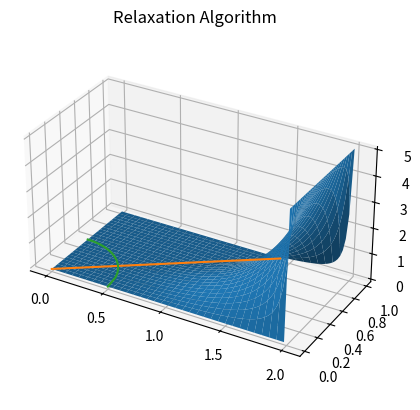

This chart was generated by the following Python code:
# ==============================================================================
# [redacted]
# [redacted]
# Question 2.26 – Relaxation Algorithm Approach
# ==============================================================================
import matplotlib.pyplot as plt
from mpl_toolkits.mplot3d import Axes3D
import numpy as np

# ==============================================================================
# Constants
# ==============================================================================

# Display the text version of the field
TEXT_FIELD = False

# Bounds for the X and Y axes
X_BOUNDS = [0, 2]
Y_BOUNDS = [0, 1]

# Step size determines how many boxes will be used. This directly affects the
# size of the calculations field
H_STEP_SIZE = 0.02

# The total iterations in the relaxation algorithm
ITERATIONS = 5000

# Divide by epsilon
ADD_EPSILON_SCALING = False

# Angle of beta in degrees
BETA_ANGLE = 35

# Radius of the circle
A_RAD = 0.5

# The file in which the computed field will be saved
OUT_FILENAME = 'numerical226.npz'

# ==============================================================================
# Initialize the coordinates
# ==============================================================================


def _init_coords(bounds):
    # Add one to the total number of steps so that the end bound is exclusive
    # and does not contribute to the step size
    total_steps = int(np.diff(bounds)[0] / H_STEP_SIZE) + 1
    # Create evenly spaced coordinate steps between the bounds
    coords = np.linspace(*bounds, total_steps)
    return total_steps, coords


x_steps, x_coords = _init_coords(X_BOUNDS)
y_steps, y_coords = _init_coords(Y_BOUNDS)

# ==============================================================================
# Initialize the field and empty vectors
# ==============================================================================

# The field that calculations will be done within
field = np.full((y_steps, x_steps), np.inf)

# Empty vectors that will be used to perform iterations faster
empty_x_col = np.full(y_steps, 0)[:, None]
empty_y_row = np.full(x_steps, 0)[None, :]

# ==============================================================================
# Set the boundaries of the potential
# ==============================================================================

# Set the bottom to be zero potential
field[0] = 0


def _find_nearest_idx(coords, val):
    return (np.abs(coords - val)).argmin()


# Set all pixels on or above the slope to be a boundary
slope = np.tan(np.radians(BETA_ANGLE))
for x_idx, x_val in enumerate(x_coords):
    y_val = slope * x_val
    # If the slope has continued outside of the Y bounds, end the line
    if y_val > Y_BOUNDS[1]:
        continue
    y_idx = _find_nearest_idx(y_coords, y_val)
    field[y_idx:, x_idx] = 0

# Circle about the origin: x^2 + y^2 = a^2
# Solving for y: y = sqrt(a^2 - x^2)
x_circle_max = _find_nearest_idx(x_coords, A_RAD) + 1
for x_idx, x_val in enumerate(x_coords[:x_circle_max]):
    y_val = np.sqrt(A_RAD**2 - x_val**2)
    y_idx = _find_nearest_idx(y_coords, y_val)
    field[:y_idx, x_idx] = 0

field[:, -1] = 5

# ==============================================================================
# Set the mask of all points inside of the boundary and make them finite
# ==============================================================================

# This mask will allow us to determine which points should be updated after each
# iteration in the relaxation algorithm. We can determine that any points with a
# value of `inf` must not be a boundary.
inner_mask = field == np.inf
# Turn the inner points back into finite values
field[field == np.inf] = 0

# ==============================================================================
# Prepare the field for iterations
# ==============================================================================

# Conver the field to floats so that they can actually be non-integer values
field = field.astype('float32')

# ==============================================================================
# Iterate for the relaxation algorithm
# ==============================================================================

if TEXT_FIELD:
    print('Initial Field:')
    print(field)

# The second half of the equation used to average points in the relaxation
# algorithm is constant since the density across all points is constant:
#   DENSITY * H_STEP_SIZE^2 / EPSILON_0 [Optional]
relaxation_constant = H_STEP_SIZE**2
if ADD_EPSILON_SCALING:
    # Epislon has units of F * m^-1 (farads per meter)
    relaxation_constant /= 8.8541878128e-12

# For some reason, adding in the H_STEP_SIZE**2 actually skewes the results
relaxation_constant = 0

for i in range(ITERATIONS):
    # The four directions specify which side has an empty vector shifting the
    # values over. So, `top` means that the top row has an empty vector and the
    # other rows are all being shifted down one.
    top = np.concatenate((empty_y_row, field[:-1]))
    bottom = np.concatenate((field[1:], empty_y_row))
    left = np.concatenate((empty_x_col, field[:, :-1]), axis=1)
    right = np.concatenate((field[:, 1:], empty_x_col), axis=1)
    # Do all the points at the same time:
    #   (V_i+1,j + V_i-1,j + V_i,j+1 + V_i,j-1 + relaxation_constant) / 4
    summed = (top + bottom + left + right + relaxation_constant) / 4
    field[inner_mask] = summed[inner_mask]

if TEXT_FIELD:
    print(f'After {ITERATIONS} iterations:')
    print(field)

# ==============================================================================
# Plot out the final field using mpl
# ==============================================================================

fig = plt.figure()
ax = fig.add_subplot(111, projection='3d')
x_mesh, y_mesh = np.meshgrid(x_coords, y_coords)
ax.plot_surface(x_mesh, y_mesh, field)

# Add a line that represents the other wall
slope_x = np.array([x for x in x_coords])
slope_y = np.array([x * slope for x in x_coords])
slope_mask = slope_y <= Y_BOUNDS[1]
slope_x = slope_x[slope_mask]
slope_y = slope_y[slope_mask]
ax.plot(slope_x, slope_y, zorder=5)

circle_x = np.array([x for x in x_coords[:x_circle_max]])
circle_y = np.array([np.sqrt(A_RAD**2 - x**2) for x in circle_x])
ax.plot(circle_x, circle_y, zorder=5)

ax.set_box_aspect(aspect=(X_BOUNDS[1], Y_BOUNDS[1], 1))
plt.title('Relaxation Algorithm')
plt.show()

# ==============================================================================
# Save the computed field
# ==============================================================================

np.savez(OUT_FILENAME, x_coords=x_coords, y_coords=y_coords, field=field)
